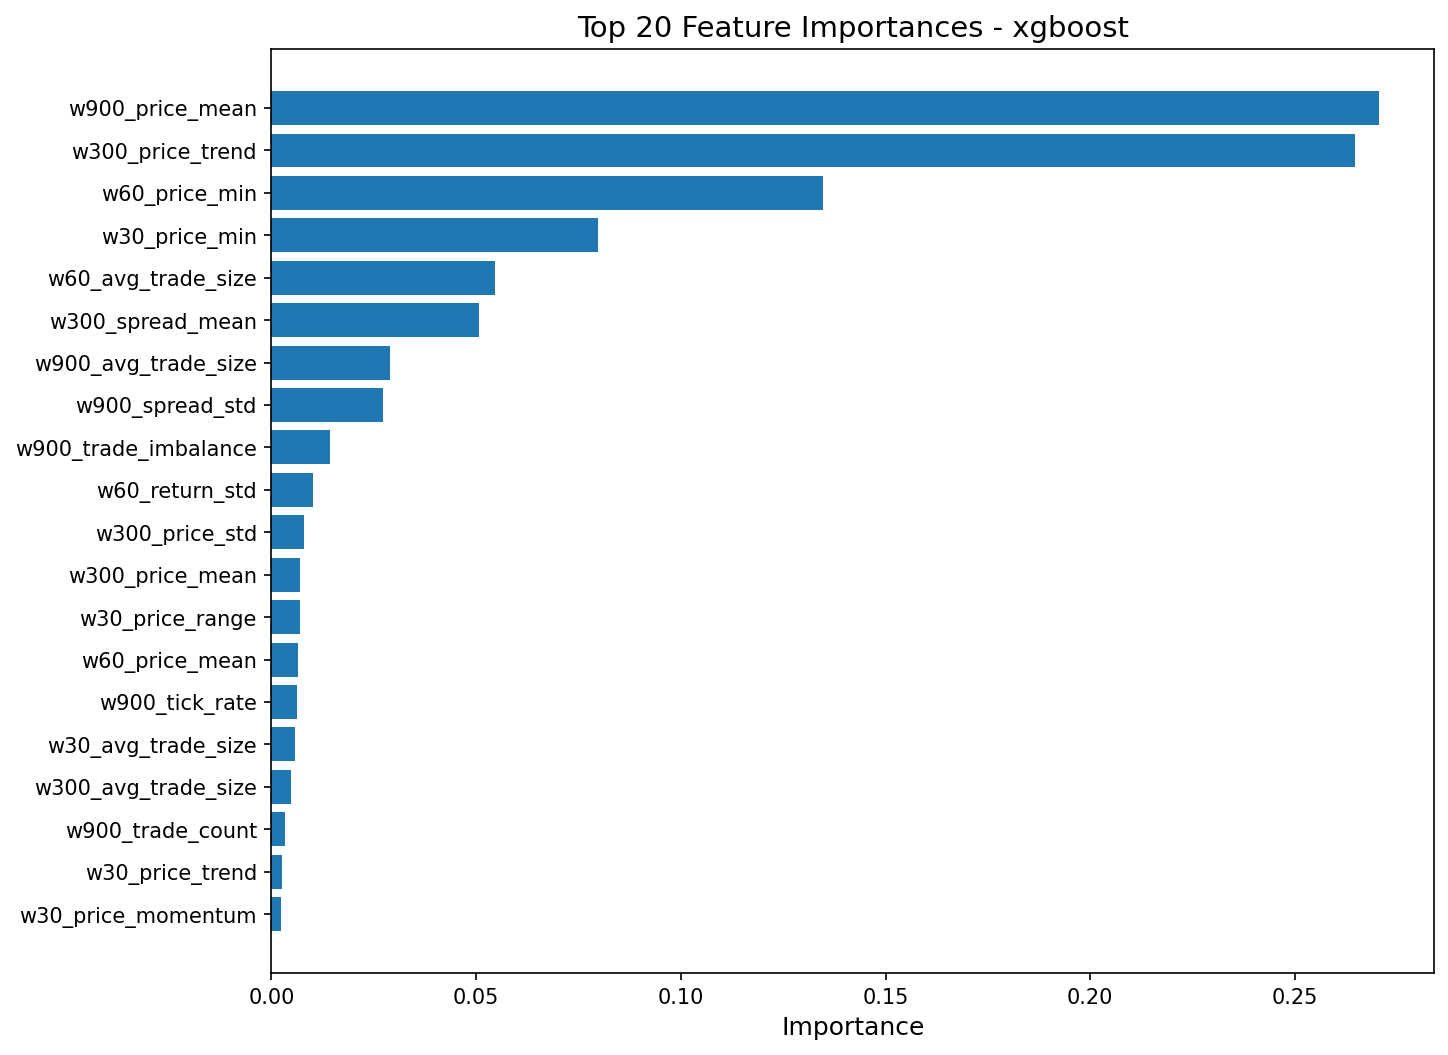

The table this chart was drawn from, first rows:
feature, importance
w900_price_mean, 0.2704
w300_price_trend, 0.2646
w60_price_min, 0.1347
w30_price_min, 0.07964
w60_avg_trade_size, 0.05455
w300_spread_mean, 0.05068
w900_avg_trade_size, 0.02899
w900_spread_std, 0.02727
w900_trade_imbalance, 0.01425
w60_return_std, 0.01003
w300_price_std, 0.007923
w300_price_mean, 0.007048
w30_price_range, 0.006855
w60_price_mean, 0.006599
w900_tick_rate, 0.006166
w30_avg_trade_size, 0.00568
w300_avg_trade_size, 0.00471
w900_trade_count, 0.003286
w30_price_trend, 0.00265
w30_price_momentum, 0.002398
w900_price_momentum, 0.001525
w900_price_trend, 0.001321
w60_price_std, 0.001309
w60_spread_std, 0.0009381
w60_price_range, 0.0006794
w60_trade_imbalance, 0.0005917
w60_price_momentum, 0.0004213
w300_spread_std, 0.0004194
w30_trade_volume, 0.0003922
w30_trade_count, 0.0003355
w30_price_mean, 0.0003239
w60_volatility_lag1, 0.0003129
w30_price_std, 0.0002804
w900_return_mean, 0.0002006
w30_spread_std, 0.0001943
w60_avg_tick_interval, 0.0001894
w900_price_std, 0.0001743
w900_trade_volume, 0.000138
w300_price_momentum, 0.0001354
w300_volatility_lag1, 0.000119
w300_trade_imbalance, 0.0001187
w300_return_mean, 0.000118
w60_trade_volume, 0.0001034
w300_avg_tick_interval, 0.0001029
w30_return_mean, 9.672818e-05
w60_spread_mean, 9.423064e-05
w60_trade_count, 9.144624e-05
w30_price_max, 9.017353e-05
w30_return_std, 8.556327e-05
w60_return_mean, 8.1679216e-05
w60_price_trend, 8.042636e-05
w300_trade_volume, 6.0920906e-05
w30_spread_mean, 5.8922e-05
w300_return_std, 5.675803e-05
w60_price_max, 5.147181e-05
w30_volatility_lag1, 5.094358e-05
w300_price_range, 3.4570938e-05
w900_return_std, 3.3721495e-05
w900_volatility_lag1, 2.2891201e-05
w60_tick_rate, 2.146174e-05
... 51 more rows
